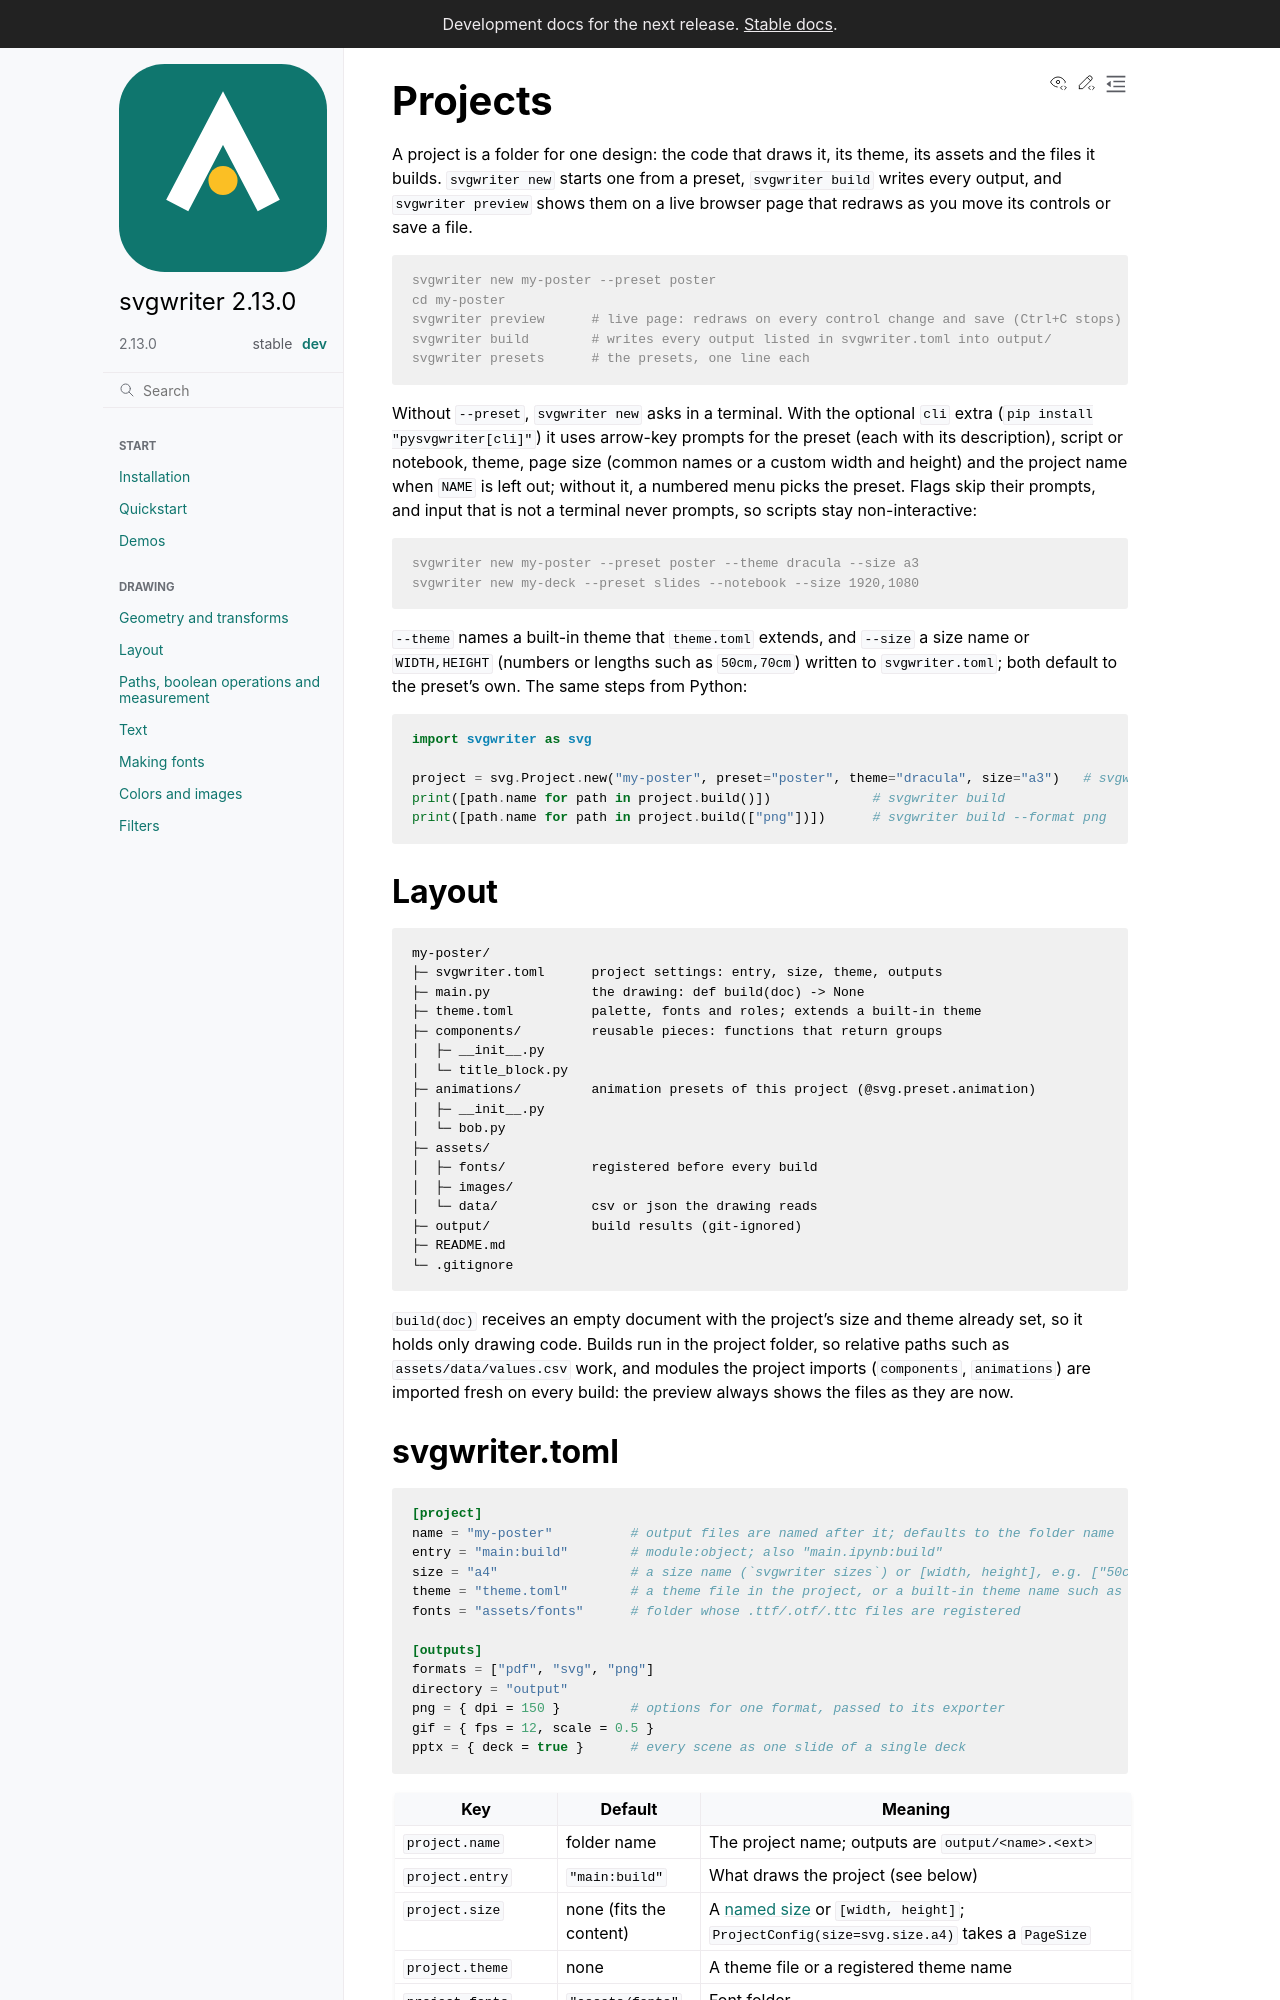

repository: wzjoriv/svgwriter · page: dev/guides/projects.html · generator: sphinx

# Projects

A project is a folder for one design: the code that draws it, its theme, its assets and the files it
builds. `svgwriter new` starts one from a preset, `svgwriter build` writes every output, and
`svgwriter preview` shows them on a live browser page that redraws as you move its controls or save a file.

```console
svgwriter new my-poster --preset poster
cd my-poster
svgwriter preview      # live page: redraws on every control change and save (Ctrl+C stops)
svgwriter build        # writes every output listed in svgwriter.toml into output/
svgwriter presets      # the presets, one line each
```

Without `--preset`, `svgwriter new` asks in a terminal. With the optional `cli` extra
(`pip install "pysvgwriter[cli]"`) it uses arrow-key prompts for the preset (each with its description),
script or notebook, theme, page size (common names or a custom width and height) and the project name when
`NAME` is left out; without it, a numbered menu picks the preset. Flags skip their prompts, and input that
is not a terminal never prompts, so scripts stay non-interactive:

```console
svgwriter new my-poster --preset poster --theme dracula --size a3
svgwriter new my-deck --preset slides --notebook --size 1920,1080
```

`--theme` names a built-in theme that `theme.toml` extends, and `--size` a size name or `WIDTH,HEIGHT`
(numbers or lengths such as `50cm,70cm`) written to `svgwriter.toml`; both default to the preset's own.
The same steps from Python:

```python
import svgwriter as svg

project = svg.Project.new("my-poster", preset="poster", theme="dracula", size="a3")   # svgwriter new my-poster --preset poster --theme dracula --size a3
print([path.name for path in project.build()])             # svgwriter build
print([path.name for path in project.build(["png"])])      # svgwriter build --format png
```

## Layout

```text
my-poster/
├─ svgwriter.toml      project settings: entry, size, theme, outputs
├─ main.py             the drawing: def build(doc) -> None
├─ theme.toml          palette, fonts and roles; extends a built-in theme
├─ components/         reusable pieces: functions that return groups
│  ├─ __init__.py
│  └─ title_block.py
├─ animations/         animation presets of this project (@svg.preset.animation)
│  ├─ __init__.py
│  └─ bob.py
├─ assets/
│  ├─ fonts/           registered before every build
│  ├─ images/
│  └─ data/            csv or json the drawing reads
├─ output/             build results (git-ignored)
├─ README.md
└─ .gitignore
```

`build(doc)` receives an empty document with the project's size and theme already set, so it holds only
drawing code. Builds run in the project folder, so relative paths such as `assets/data/values.csv` work,
and modules the project imports (`components`, `animations`) are imported fresh on every build: the
preview always shows the files as they are now.
